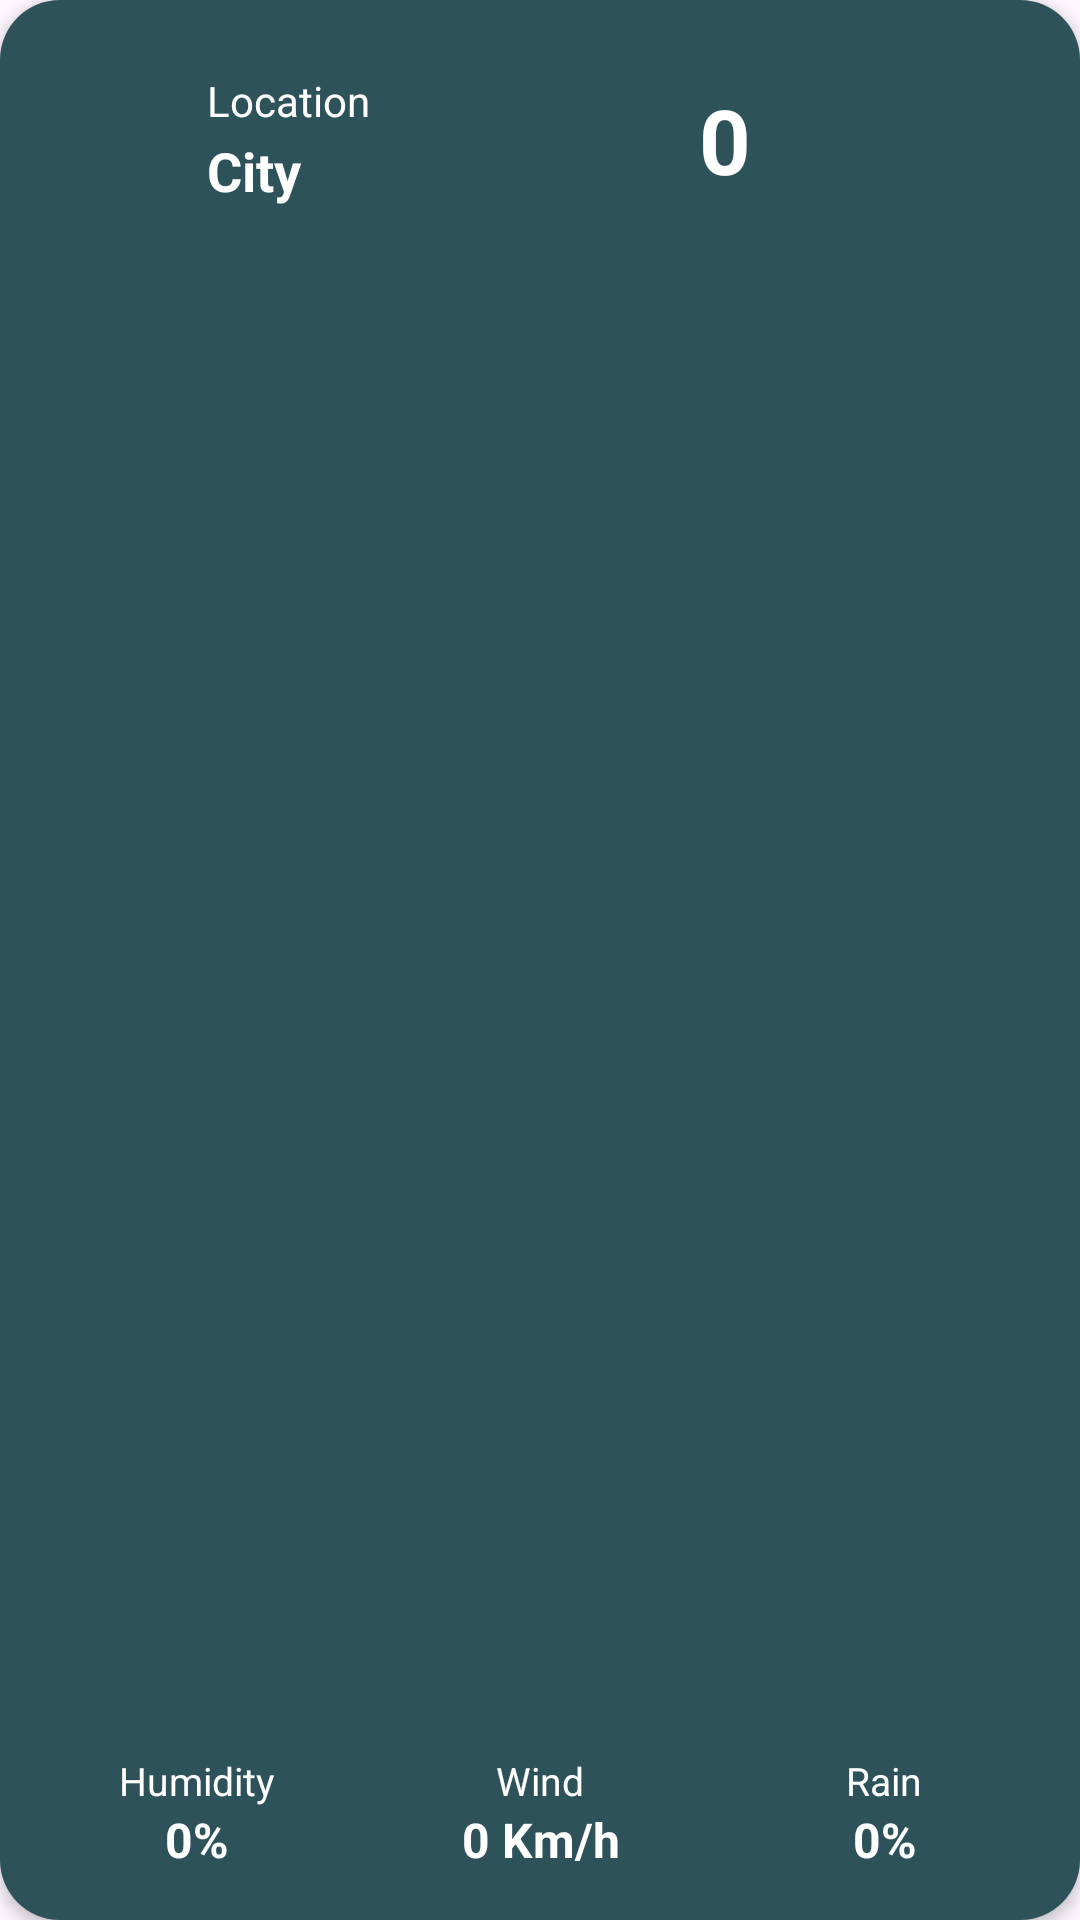

Android layout source for this screen:
<!-- AndroidManifest.xml: application theme Theme.RainDrop -->
<!-- res/layout/viewholder_city.xml -->
<?xml version="1.0" encoding="utf-8"?>
<androidx.constraintlayout.widget.ConstraintLayout xmlns:android="http://schemas.android.com/apk/res/android"
    xmlns:app="http://schemas.android.com/apk/res-auto"
    xmlns:tools="http://schemas.android.com/tools"
    android:layout_width="220dp"
    android:background="@drawable/light_green_bg"
    android:layout_margin="8dp"
    android:elevation="3dp"

    android:layout_height="150dp">

    <LinearLayout
        android:layout_width="match_parent"
        android:layout_height="wrap_content"
        android:layout_marginStart="8dp"
        android:layout_marginEnd="8dp"
        android:layout_marginBottom="16dp"
        android:orientation="horizontal"
        app:layout_constraintBottom_toBottomOf="parent"
        app:layout_constraintEnd_toEndOf="parent"
        app:layout_constraintStart_toStartOf="parent">

        <LinearLayout
            android:layout_width="0dp"
            android:layout_height="wrap_content"
            android:layout_weight="0.333"
            android:orientation="vertical">

            <TextView

                android:layout_width="match_parent"
                android:layout_height="wrap_content"
                android:text="Humidity"
                android:textAlignment="center"
                android:textColor="@color/white"
                android:textSize="13sp" />

            <TextView
                android:id="@+id/humidityTxt"
                android:layout_width="match_parent"
                android:layout_height="wrap_content"
                android:text="0%"
                android:textAlignment="center"
                android:textColor="@color/white"
                android:textSize="16sp"
                android:textStyle="bold" />
        </LinearLayout>

        <LinearLayout
            android:layout_width="0dp"
            android:layout_height="wrap_content"
            android:layout_weight="0.333"
            android:orientation="vertical">

            <TextView

                android:layout_width="match_parent"
                android:layout_height="wrap_content"
                android:text="Wind"
                android:textAlignment="center"
                android:textColor="@color/white"
                android:textSize="13sp" />

            <TextView
                android:id="@+id/windTxt"
                android:layout_width="match_parent"
                android:layout_height="wrap_content"
                android:text="0 Km/h"
                android:textAlignment="center"
                android:textColor="@color/white"
                android:textSize="16sp"
                android:textStyle="bold" />
        </LinearLayout>

        <LinearLayout
            android:layout_width="0dp"
            android:layout_height="wrap_content"
            android:layout_weight="0.333"
            android:orientation="vertical">

            <TextView

                android:layout_width="match_parent"
                android:layout_height="wrap_content"
                android:text="Rain"
                android:textAlignment="center"
                android:textColor="@color/white"
                android:textSize="13sp" />

            <TextView
                android:id="@+id/rainTxt"
                android:layout_width="match_parent"
                android:layout_height="wrap_content"
                android:text="0%"
                android:textAlignment="center"
                android:textColor="@color/white"
                android:textSize="16sp"
                android:textStyle="bold" />
        </LinearLayout>
    </LinearLayout>

    <ImageView
        android:id="@+id/pic"
        android:layout_width="45dp"
        android:layout_height="45dp"
        android:layout_marginStart="16dp"
        android:layout_marginTop="24dp"
        app:layout_constraintStart_toStartOf="parent"
        app:layout_constraintTop_toTopOf="parent"
        app:srcCompat="@drawable/cloudy_2" />

    <TextView
        android:id="@+id/textView10"
        android:layout_width="wrap_content"
        android:layout_height="wrap_content"
        android:layout_marginStart="8dp"
        android:text="Location"
        android:textColor="@color/white"
        app:layout_constraintStart_toEndOf="@+id/pic"
        app:layout_constraintTop_toTopOf="@+id/pic" />

    <TextView
        android:id="@+id/cityTxt"
        android:layout_width="wrap_content"
        android:layout_height="wrap_content"
        android:text="City"
        android:textColor="@color/white"
        android:textStyle="bold"
        android:textSize="18sp"
        app:layout_constraintBottom_toBottomOf="@+id/pic"
        app:layout_constraintStart_toStartOf="@+id/textView10" />

    <TextView
        android:id="@+id/tempTxt"
        android:layout_width="wrap_content"
        android:layout_height="wrap_content"
        android:text="0"
        android:textSize="30sp"
        android:textStyle="bold"
        android:textColor="@color/white"
        app:layout_constraintBottom_toBottomOf="@+id/cityTxt"
        app:layout_constraintEnd_toEndOf="parent"
        app:layout_constraintStart_toEndOf="@+id/textView10"
        app:layout_constraintTop_toTopOf="@+id/textView10" />
</androidx.constraintlayout.widget.ConstraintLayout>
<!-- resources referenced by this layout -->
<resources>
  <color name="white">#FFFFFFFF</color>
  <!-- drawable light_green_bg (drawable) -->
  <?xml version="1.0" encoding="utf-8"?>
  <selector xmlns:android="http://schemas.android.com/apk/res/android">
      <item>
          <shape android:shape="rectangle">
              <corners android:radius="20dp"/>
              <solid android:color="@color/lightgreen"/>
          </shape>
      </item>
  </selector>
  <style name="Theme.RainDrop" parent="Base.Theme.RainDrop" />
  <color name="lightgreen">#2d525a</color>
  <style name="Base.Theme.RainDrop" parent="Theme.Material3.DayNight.NoActionBar">
          
          
      </style>
</resources>
